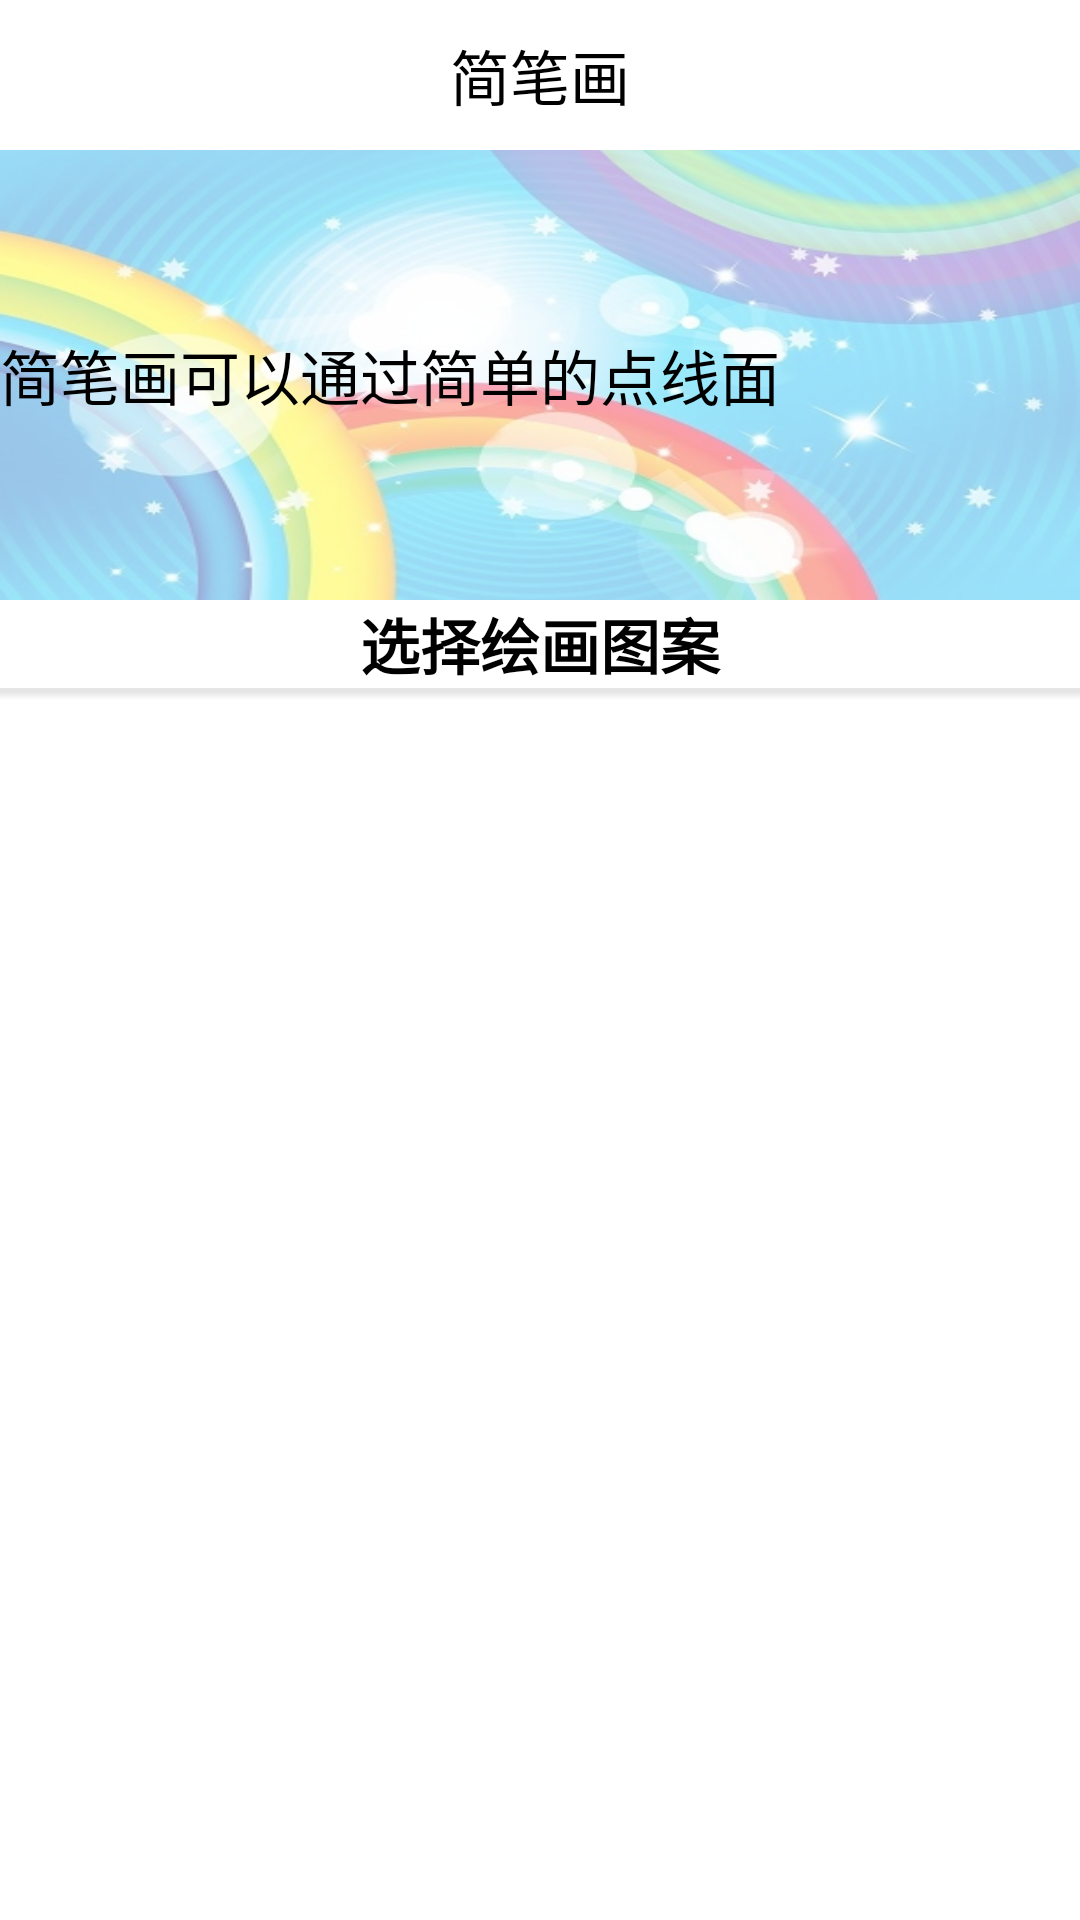

Here is an Android app screen rendered from its layout file. Give the layout XML and the strings, colors and styles it references.
<!-- AndroidManifest.xml: application theme AppTheme -->
<!-- res/layout/activity_simplepainting.xml -->
<LinearLayout xmlns:android="http://schemas.android.com/apk/res/android"
    xmlns:tools="http://schemas.android.com/tools"
    android:layout_width="match_parent"
    android:layout_height="match_parent"
    android:orientation="vertical" >

    <RelativeLayout
        android:layout_width="match_parent"
        android:layout_height="50dip"
        android:background="@color/white_55" >

        <ImageButton
            android:id="@+id/back_ib"
            android:layout_width="wrap_content"
            android:layout_height="wrap_content"
            android:layout_centerVertical="true"
            android:layout_gravity="center"
            android:layout_marginLeft="10dip"
            android:background="@drawable/left"
            android:onClick="back" />

        <TextView
            android:id="@+id/title_text"
            android:layout_width="wrap_content"
            android:layout_height="wrap_content"
            android:layout_centerHorizontal="true"
            android:layout_centerVertical="true"
            android:layout_gravity="center"
            android:text="简笔画"
            android:textColor="@color/black"
            android:textSize="20sp" />
    </RelativeLayout>

    <LinearLayout
        android:layout_width="match_parent"
        android:layout_height="150dip"
        android:background="@drawable/shuoming_simple"
        android:gravity="center"
        android:orientation="horizontal" >

        <TextView android:id="@+id/simple_shuoming"
            android:layout_width="wrap_content"
            android:layout_height="match_parent"
            android:layout_weight="0.44"
            android:text="@string/shuoming"
            android:background="@color/white_55"
           android:gravity="center|left"
            android:textColor="@color/black"
            android:textSize="20sp" />
    </LinearLayout>

    <LinearLayout
        android:layout_width="wrap_content"
        android:layout_height="0dp"
        android:layout_weight="0.8"
        android:background="@color/white_55"
        android:orientation="vertical" >

         <RelativeLayout
        android:layout_width="match_parent"
        android:layout_height="wrap_content"
        android:background="@color/white_55" >

        <ImageView
            android:layout_width="wrap_content"
            android:layout_height="wrap_content"
            android:layout_centerVertical="true"
            android:layout_gravity="center"
            android:layout_marginLeft="10dip"
            android:background="@drawable/down"
            />

        <TextView android:id="@+id/iv"
            android:layout_width="match_parent"
            android:layout_height="wrap_content"
            android:gravity="center"
            android:text="选择绘画图案"
            android:textColor="@color/black"
            android:textSize="20sp"
            android:textStyle="bold" />
       <ImageView android:layout_below="@id/iv"
           android:layout_width="match_parent"
           android:layout_height="5dip"
           android:background="@drawable/line"
           />
        
    </RelativeLayout>
       
	  
        <GridView
            android:id="@+id/simplepainting_gridview_low"
            android:layout_width="match_parent"
            android:layout_height="wrap_content"
            android:columnWidth="80dp"
            android:numColumns="4"
            android:stretchMode="spacingWidthUniform" />
    </LinearLayout>

   

</LinearLayout>
<!-- resources referenced by this layout -->
<resources>
  <color name="black">#000000</color>
  <color name="white_55">#99FFFFFF</color>
  <!-- drawable shuoming_simple: jpg bitmap (drawable-hdpi, 53983 bytes) -->
  <string name="shuoming">简笔画可以通过简单的点线面</string>
  <style name="AppTheme" parent="AppBaseTheme" />
  <style name="AppBaseTheme" parent="android:Theme.Light" />
</resources>
